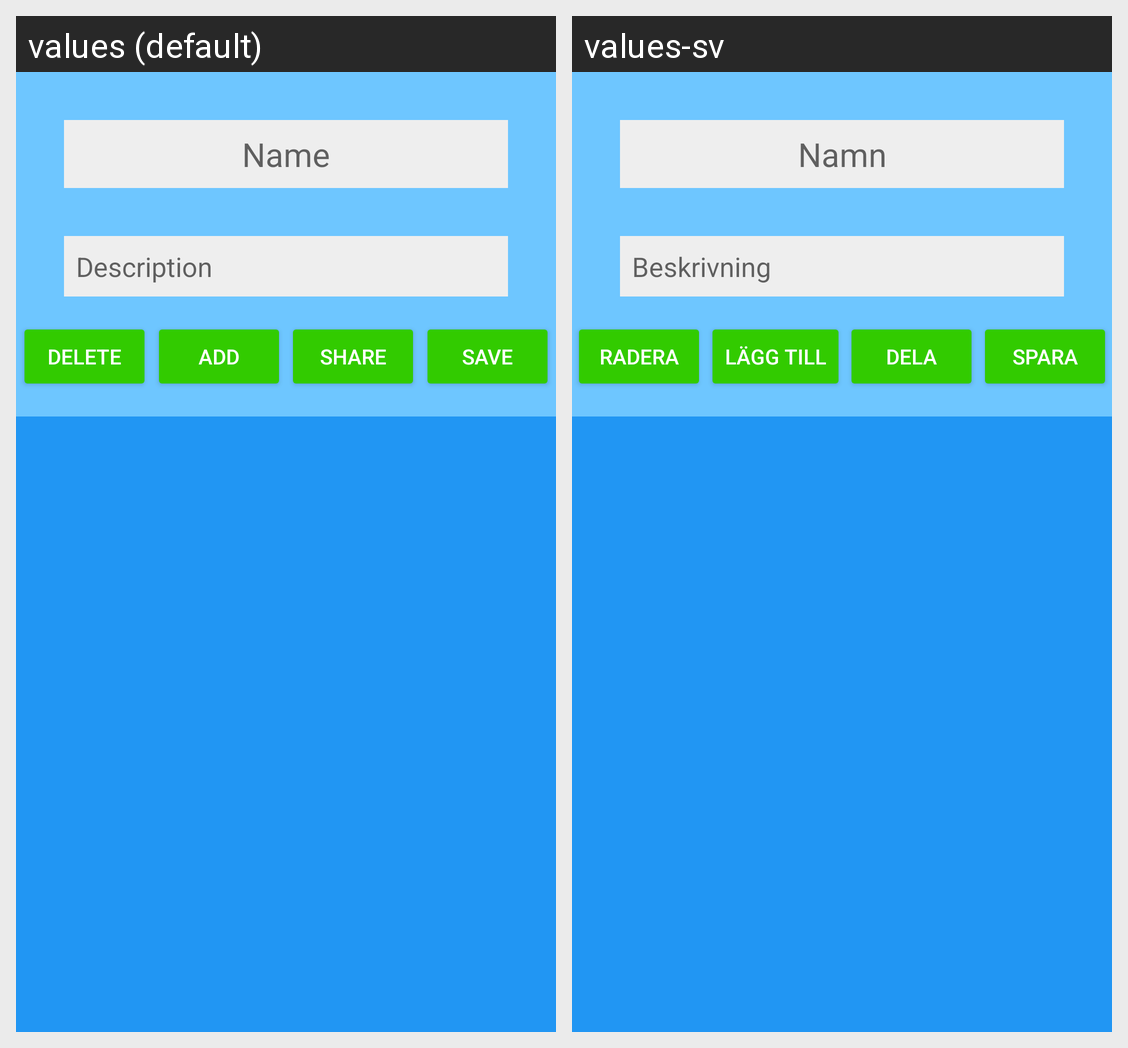

Translations of the strings shown on this Android screen, per locale in the grid:
Android screen res/layout/fragment_create_game.xml rendered under 2 locales, left to right: values (default), values-sv. Device: Nexus 5 (rendered at 1080×1920; each locale shown at half size, 540×960, under a caption strip naming it); theme AppTheme.
Strings drawn on this screen, with the default value and each locale's value (text and hints the layout hard-codes, and strings that could not be matched under every locale, appear in the picture but are not listed):

text_share
  values: Share
  values-sv: Dela

hint_name
  values: Name
  values-sv: Namn

hint_description
  values: Description
  values-sv: Beskrivning

text_delete
  values: Delete
  values-sv: Radera

text_add_new_question
  values: Add
  values-sv: Lägg till

text_save
  values: Save
  values-sv: Spara
